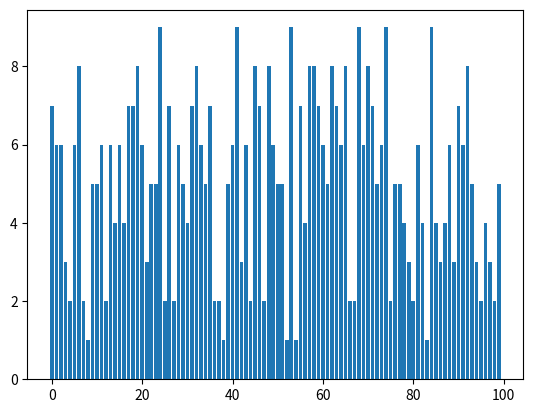

The matplotlib source for this figure:
import matplotlib.pyplot as plt
import numpy as np
val= np.random.randint(1,10,100)
plt.bar(range(len(val)), val)
plt.show()